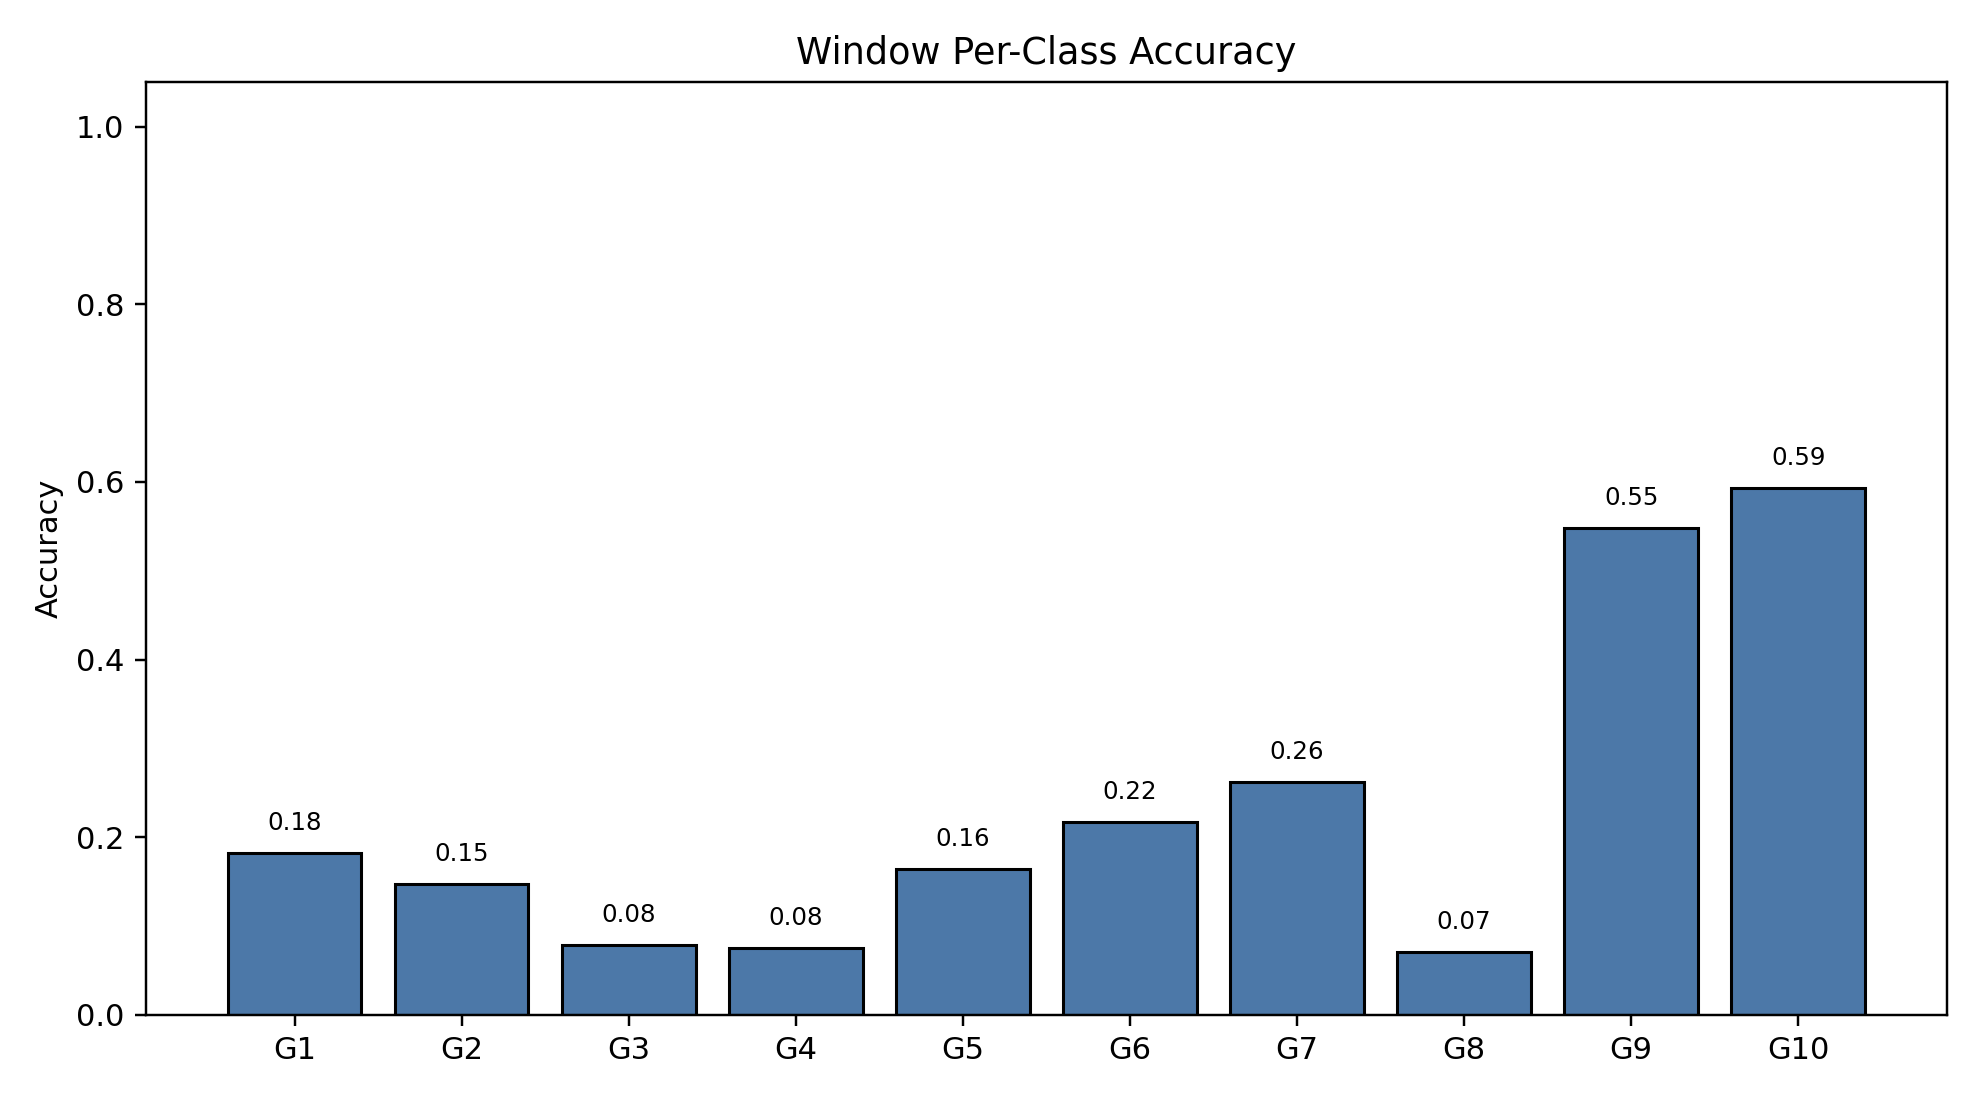

Values plotted in this chart, from the file beside it:
class_index, gesture_id, support, correct, accuracy
0, 1, 791, 144, 0.182
1, 2, 692, 102, 0.1474
2, 3, 766, 60, 0.07833
3, 4, 743, 56, 0.07537
4, 5, 735, 121, 0.1646
5, 6, 763, 166, 0.2176
6, 7, 754, 198, 0.2626
7, 8, 707, 50, 0.07072
8, 9, 688, 377, 0.548
9, 10, 683, 405, 0.593
